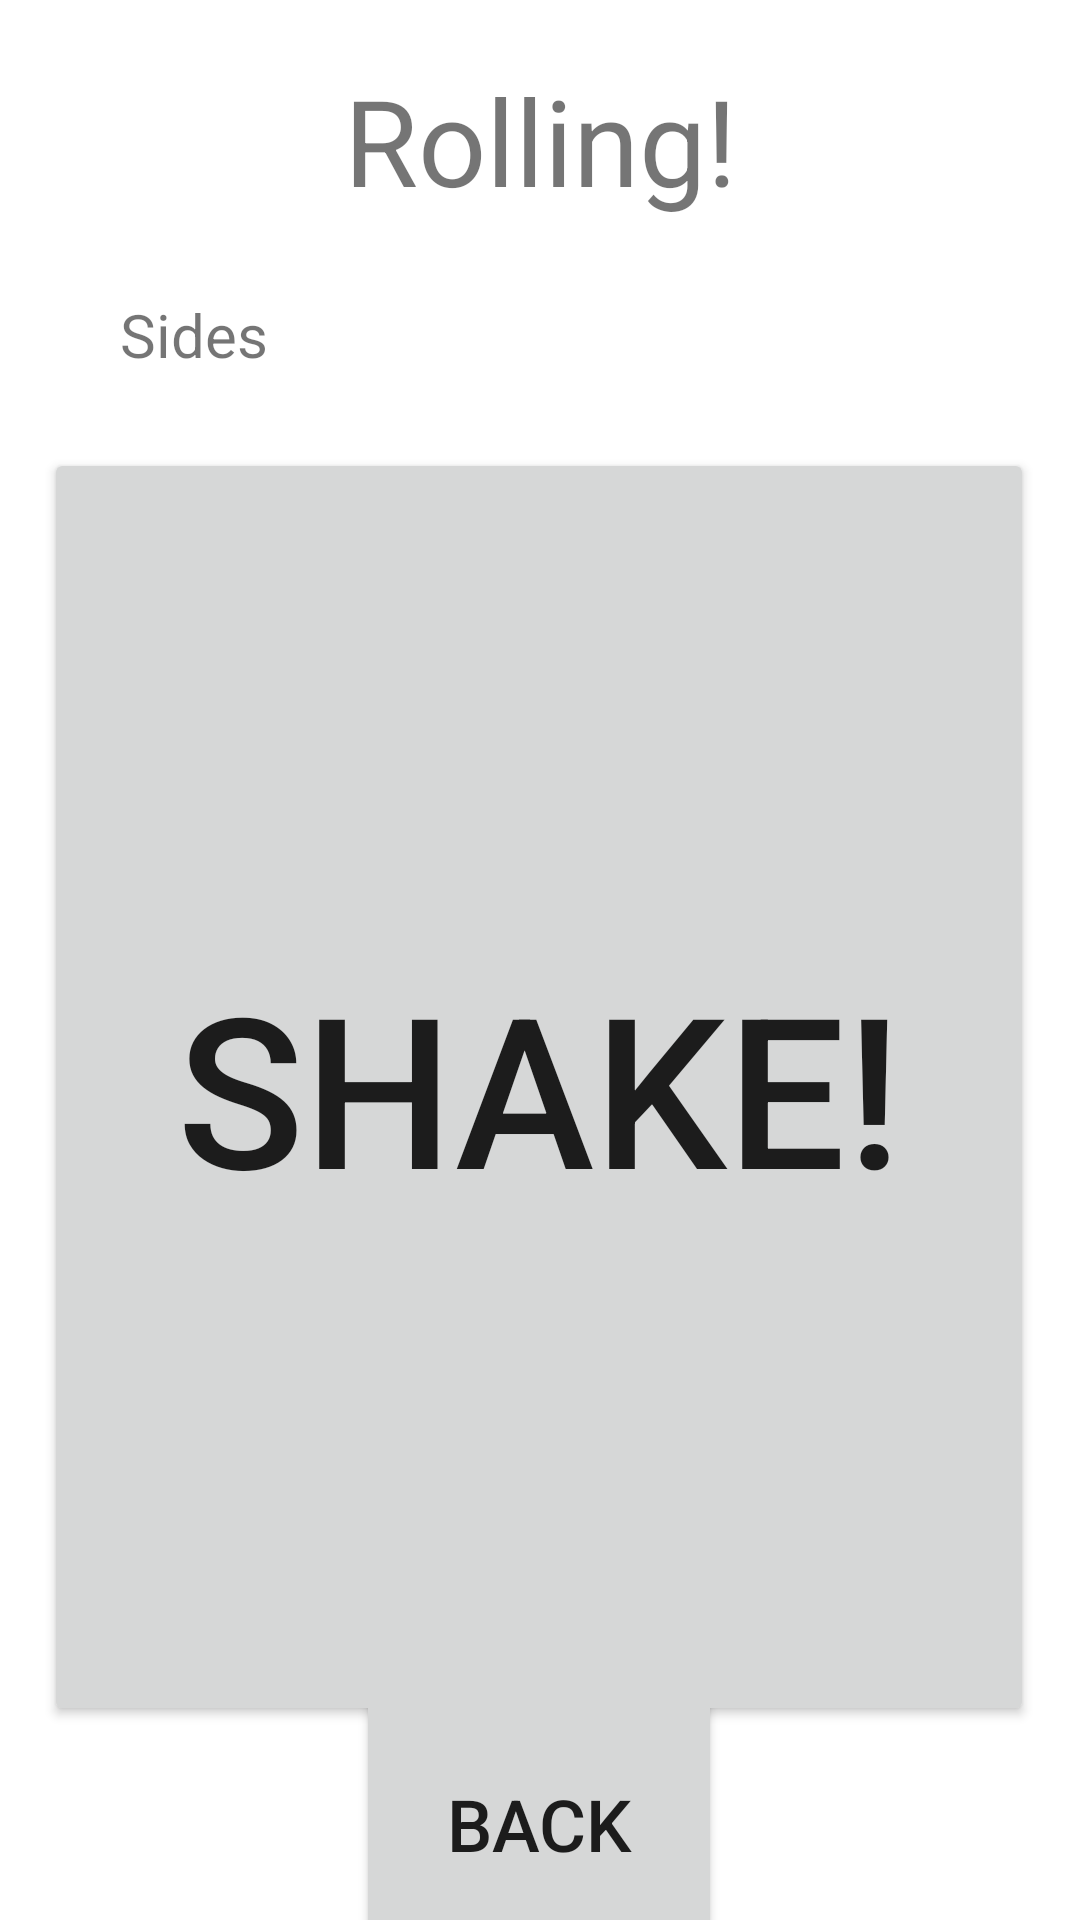

Write the Android layout XML for this screen, with the resource values it uses.
<!-- AndroidManifest.xml: application theme Theme.DiceGames -->
<!-- res/layout/activity_roll.xml -->
<?xml version="1.0" encoding="utf-8"?>
<androidx.constraintlayout.widget.ConstraintLayout xmlns:android="http://schemas.android.com/apk/res/android"
xmlns:app="http://schemas.android.com/apk/res-auto"
xmlns:tools="http://schemas.android.com/tools"
android:layout_width="match_parent"
android:layout_height="match_parent"
tools:context=".RollingDice">

    <Button
        android:id="@+id/to_rolling_data_button"
        android:layout_width="122dp"
        android:layout_height="101dp"
        android:text="@string/back"
        android:textSize="24sp"
        app:layout_constraintBottom_toBottomOf="parent"
        app:layout_constraintEnd_toEndOf="parent"
        app:layout_constraintHorizontal_bias="0.498"
        app:layout_constraintStart_toStartOf="parent"
        app:layout_constraintTop_toBottomOf="@+id/roll_button" />

    <TextView
    android:id="@+id/textView3"
    android:layout_width="wrap_content"
    android:layout_height="wrap_content"
    android:layout_margin="20sp"
    android:text="@string/rolling"
    android:textSize="40sp"
    app:layout_constraintEnd_toEndOf="parent"
    app:layout_constraintStart_toStartOf="parent"
    app:layout_constraintTop_toTopOf="parent" />

    <Button
        android:id="@+id/roll_button"
        android:layout_width="330dp"
        android:layout_height="426dp"
        android:layout_marginTop="76dp"
        android:text="@string/shake"
        android:textSize="70sp"
        app:layout_constraintEnd_toEndOf="parent"
        app:layout_constraintHorizontal_bias="0.493"
        app:layout_constraintStart_toStartOf="parent"
        app:layout_constraintTop_toBottomOf="@+id/textView3" />

    <TextView
        android:id="@+id/sides_amount"
        android:layout_width="wrap_content"
        android:layout_height="wrap_content"
        android:text="@string/sides"
        android:textSize="20sp"
        app:layout_constraintBottom_toTopOf="@+id/roll_button"
        app:layout_constraintEnd_toStartOf="@+id/textView3"
        app:layout_constraintStart_toStartOf="@+id/roll_button"
        app:layout_constraintTop_toBottomOf="@+id/textView3" />

</androidx.constraintlayout.widget.ConstraintLayout>
<!-- resources referenced by this layout -->
<resources>
  <string name="back">Back</string>
  <string name="rolling">Rolling!</string>
  <string name="shake">Shake!</string>
  <string name="sides">Sides</string>
  <style name="Theme.DiceGames" parent="Theme.MaterialComponents.Light.DarkActionBar">
          
          <item name="colorPrimary">@color/red</item>
          <item name="colorPrimaryVariant">@color/maroon</item>
          <item name="colorOnPrimary">@color/black</item>
          
          <item name="colorSecondary">@color/yellow</item>
          <item name="colorSecondaryVariant">@color/orange</item>
          <item name="colorOnSecondary">@color/white</item>
          
          <item name="android:statusBarColor">?attr/colorPrimary</item>
          
          <item name="android:textViewStyle">@style/fontStyle</item>
          <item name="android:editTextStyle">@style/fontStyle</item>
          <item name="android:button">@style/fontStyle</item>
      </style>
  <color name="red">#D10000</color>
  <color name="maroon">#7A0000</color>
  <color name="black">#FF000000</color>
  <color name="yellow">#FFDD00</color>
  <color name="orange">#FF5800</color>
  <color name="white">#FFFFFFFF</color>
  <style name="fontStyle" parent="android:Widget.TextView">
          <item name="fontFamily">@font/fondamento</item>
      </style>
</resources>
